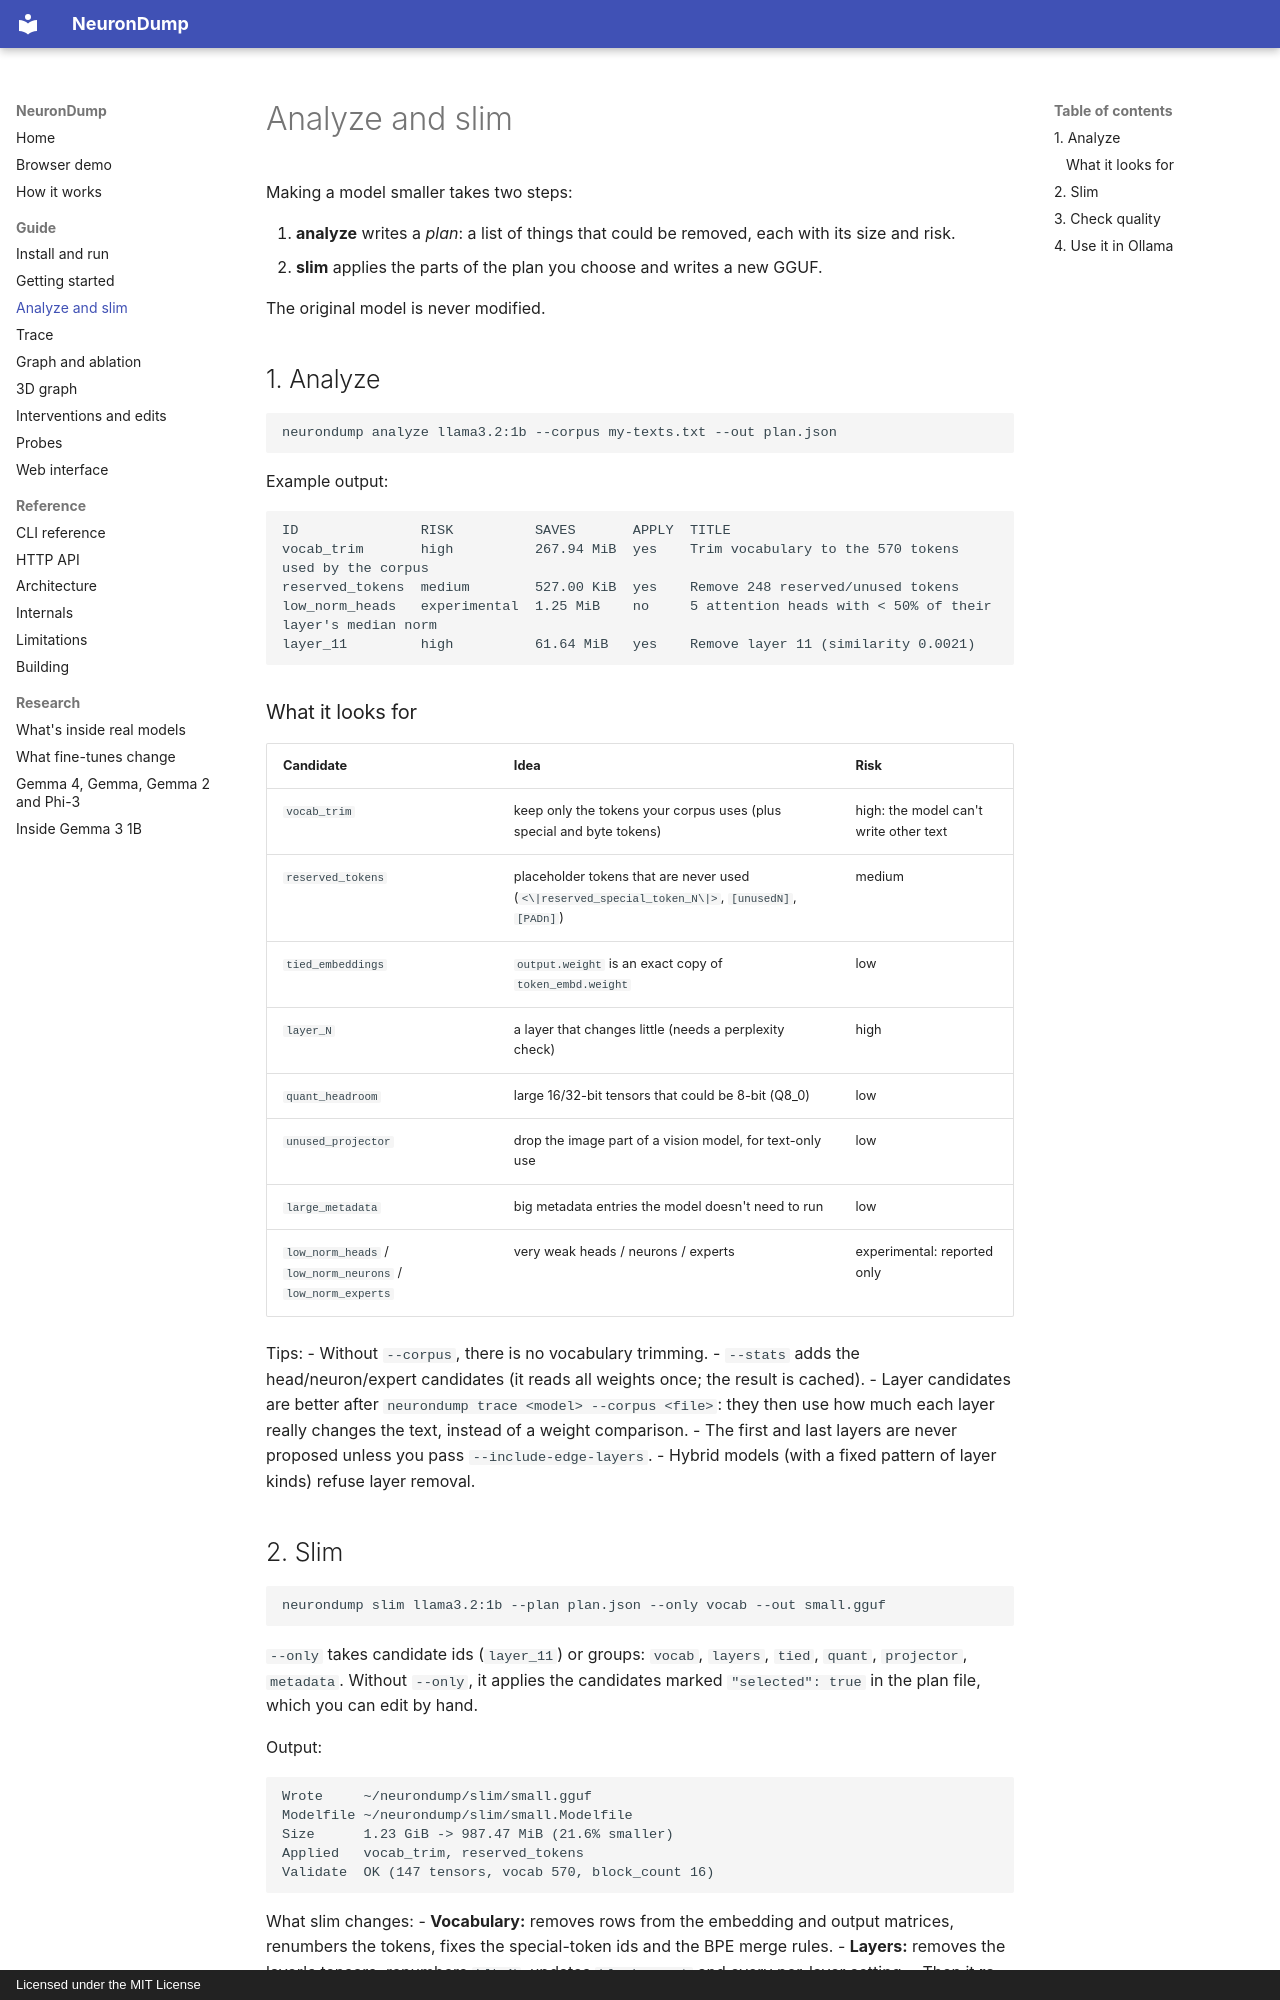

repository: aymen94/NeuronDump · page: analyze-and-slim/index.html · generator: mkdocs · copyright: Licensed under the MIT License

# Analyze and slim

Making a model smaller takes two steps:

1. **analyze** writes a *plan*: a list of things that could be removed, each with its size and risk.
2. **slim** applies the parts of the plan you choose and writes a new GGUF.

The original model is never modified.

## 1. Analyze

```sh
neurondump analyze llama3.2:1b --corpus my-texts.txt --out plan.json
```

Example output:

```
ID               RISK          SAVES       APPLY  TITLE
vocab_trim       high          267.94 MiB  yes    Trim vocabulary to the 570 tokens used by the corpus
reserved_tokens  medium        527.00 KiB  yes    Remove 248 reserved/unused tokens
low_norm_heads   experimental  1.25 MiB    no     5 attention heads with < 50% of their layer's median norm
layer_11         high          61.64 MiB   yes    Remove layer 11 (similarity 0.0021)
```

### What it looks for

| Candidate | Idea | Risk |
|---|---|---|
| `vocab_trim` | keep only the tokens your corpus uses (plus special and byte tokens) | high: the model can't write other text |
| `reserved_tokens` | placeholder tokens that are never used (`<\|reserved_special_token_N\|>`, `[unusedN]`, `[PADn]`) | medium |
| `tied_embeddings` | `output.weight` is an exact copy of `token_embd.weight` | low |
| `layer_N` | a layer that changes little (needs a perplexity check) | high |
| `quant_headroom` | large 16/32-bit tensors that could be 8-bit (Q8_0) | low |
| `unused_projector` | drop the image part of a vision model, for text-only use | low |
| `large_metadata` | big metadata entries the model doesn't need to run | low |
| `low_norm_heads` / `low_norm_neurons` / `low_norm_experts` | very weak heads / neurons / experts | experimental: reported only |

Tips:
- Without `--corpus`, there is no vocabulary trimming.
- `--stats` adds the head/neuron/expert candidates (it reads all weights once; the result is cached).
- Layer candidates are better after `neurondump trace <model> --corpus <file>`: they then use
  how much each layer really changes the text, instead of a weight comparison.
- The first and last layers are never proposed unless you pass `--include-edge-layers`.
- Hybrid models (with a fixed pattern of layer kinds) refuse layer removal.
